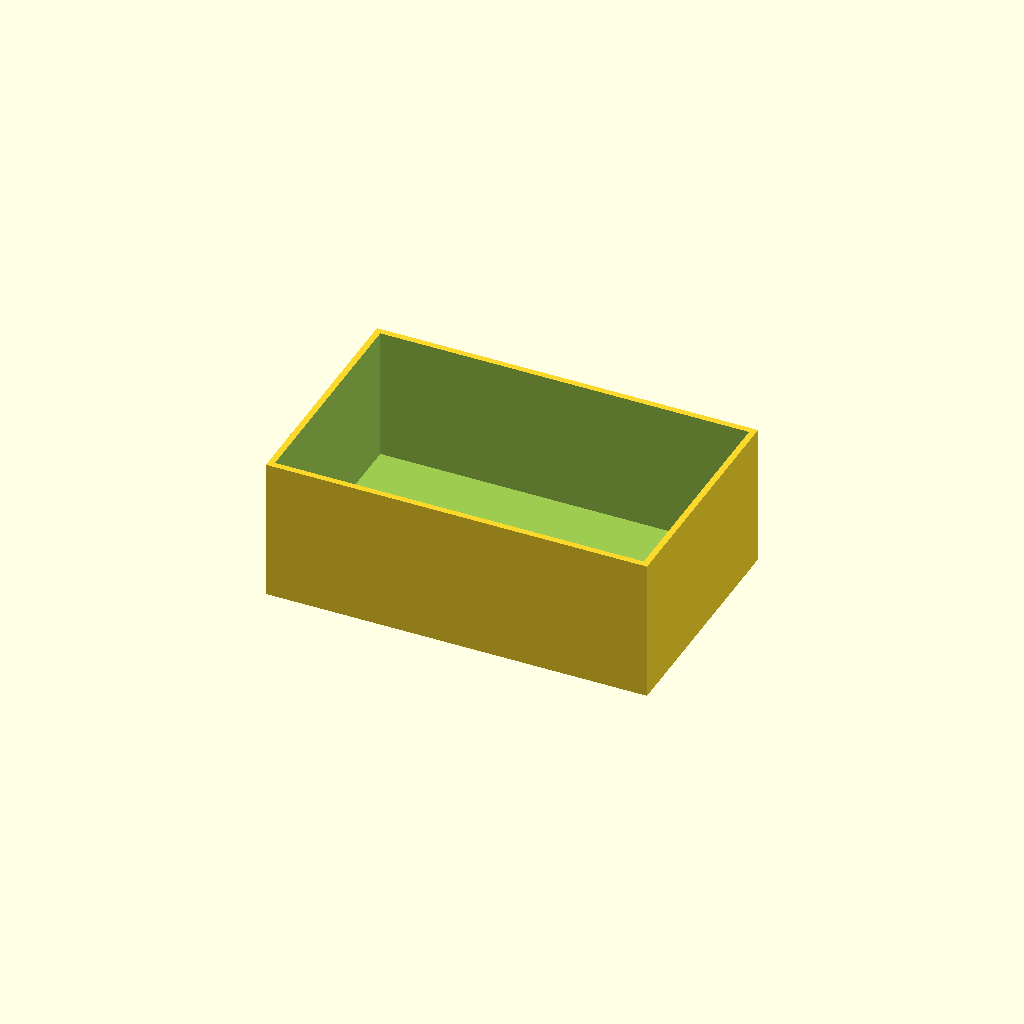
Cell 1 — every parameter at its default value.
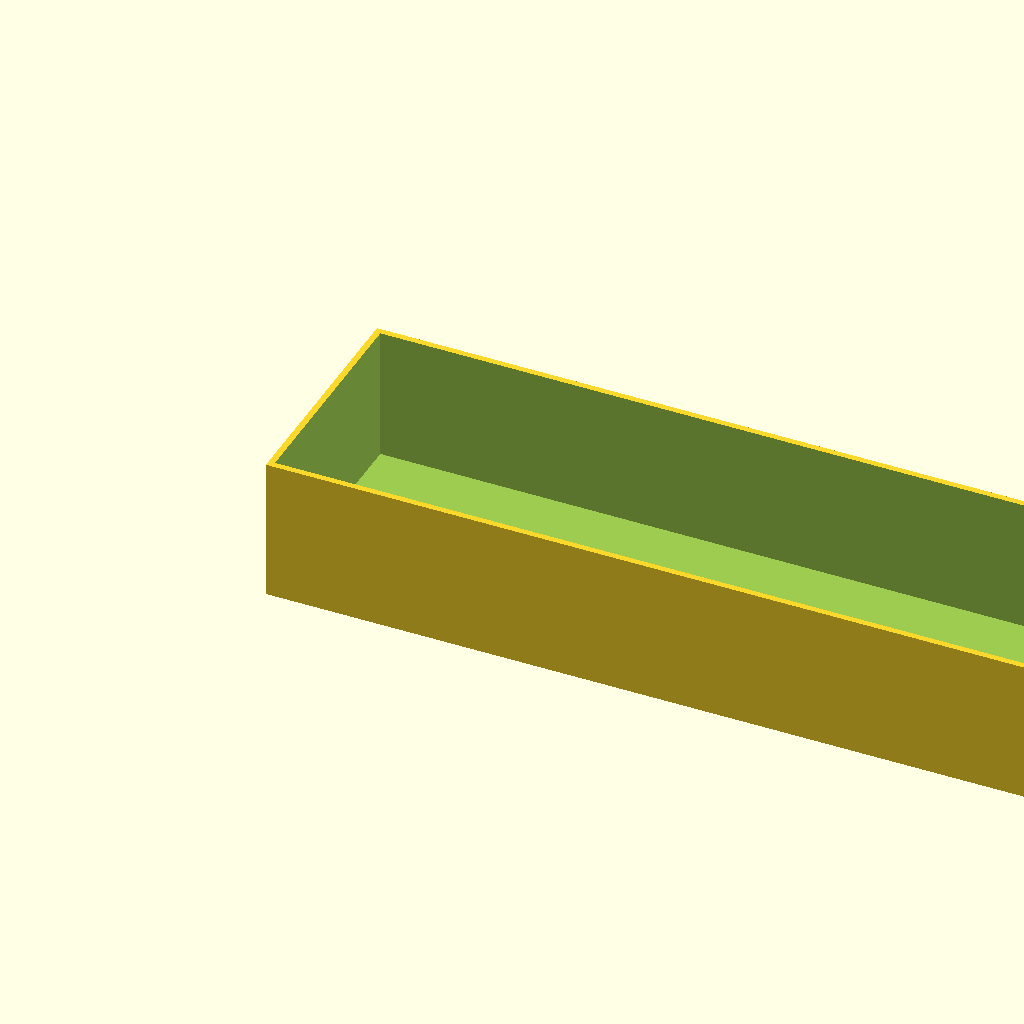
Cell 2 — box_l set to 160, the other parameters unchanged.
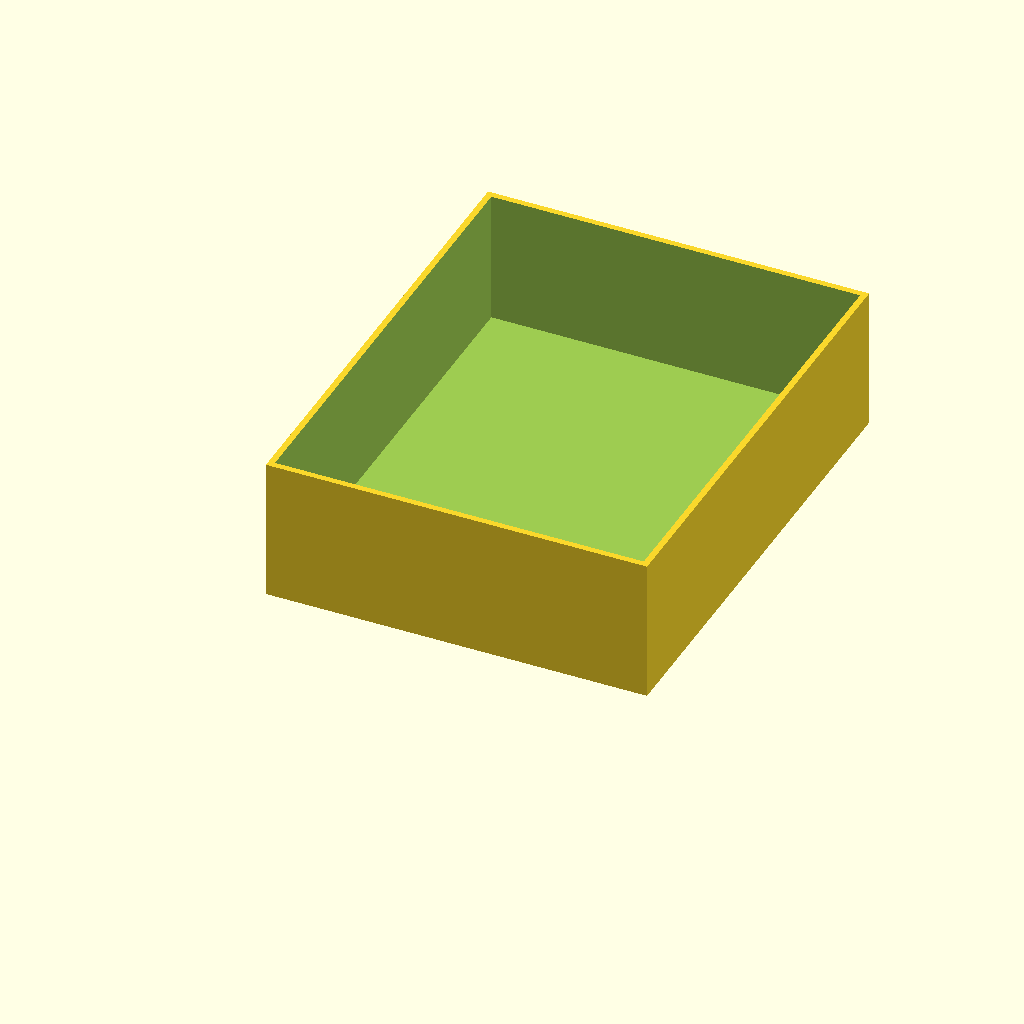
Cell 3 — box_w set to 100, the other parameters unchanged.
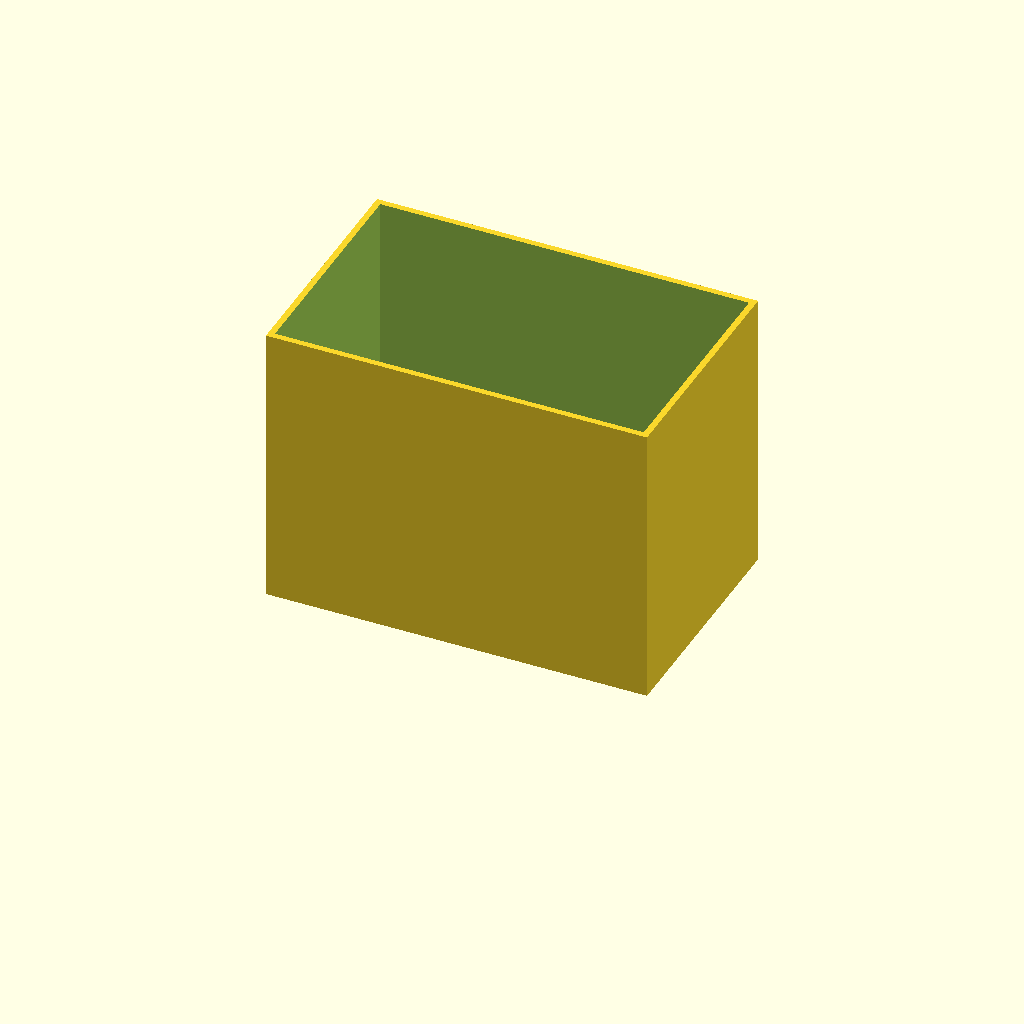
Cell 4 — box_h set to 60, the other parameters unchanged.
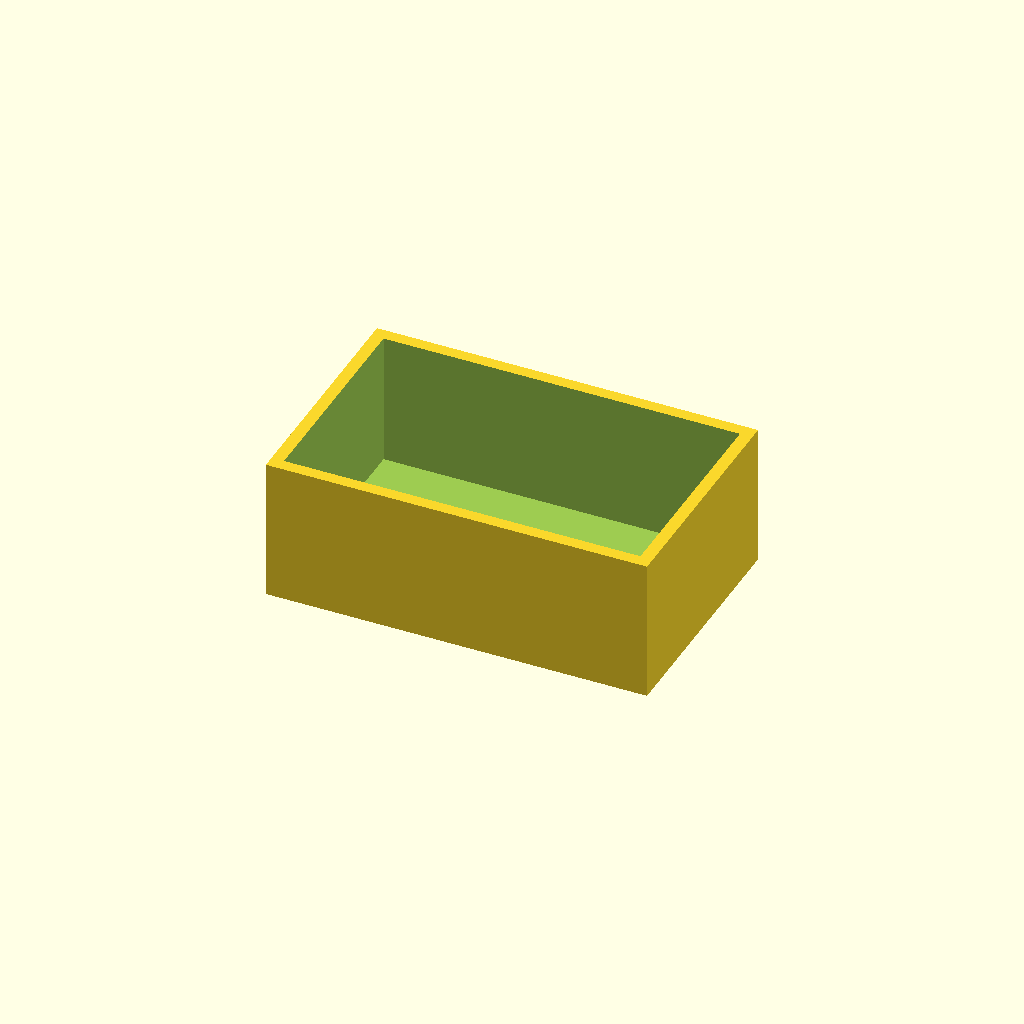
Cell 5: the same model with wall = 2.6.
One fixed orthographic camera (rotation 55°, 0°, 25°; colour scheme Cornfield) for every cell.
Source of the model, optional_data/data/scale1/thinwalls/part_0159.scad:
$fn = 32;

// ----------------------------------------------------------------------
// Open box: 1.3 mm walls
// ----------------------------------------------------------------------

// --- parameters (mm) ---
box_l = 80;               // outer length, X
box_w = 50;               // outer width, Y
box_h = 30;               // outer height, Z
wall = 1.3;               // wall thickness
floor = 2;                // floor thickness

difference() {
  cube([box_l, box_w, box_h]);
  translate([wall, wall, floor])
    cube([box_l - 2 * wall, box_w - 2 * wall, box_h]);
}
Parameter table extracted from the source (name, type, default, range or options):
box_l: number, default 80
box_w: number, default 50
box_h: number, default 30
wall: number, default 1.3
floor: number, default 2
